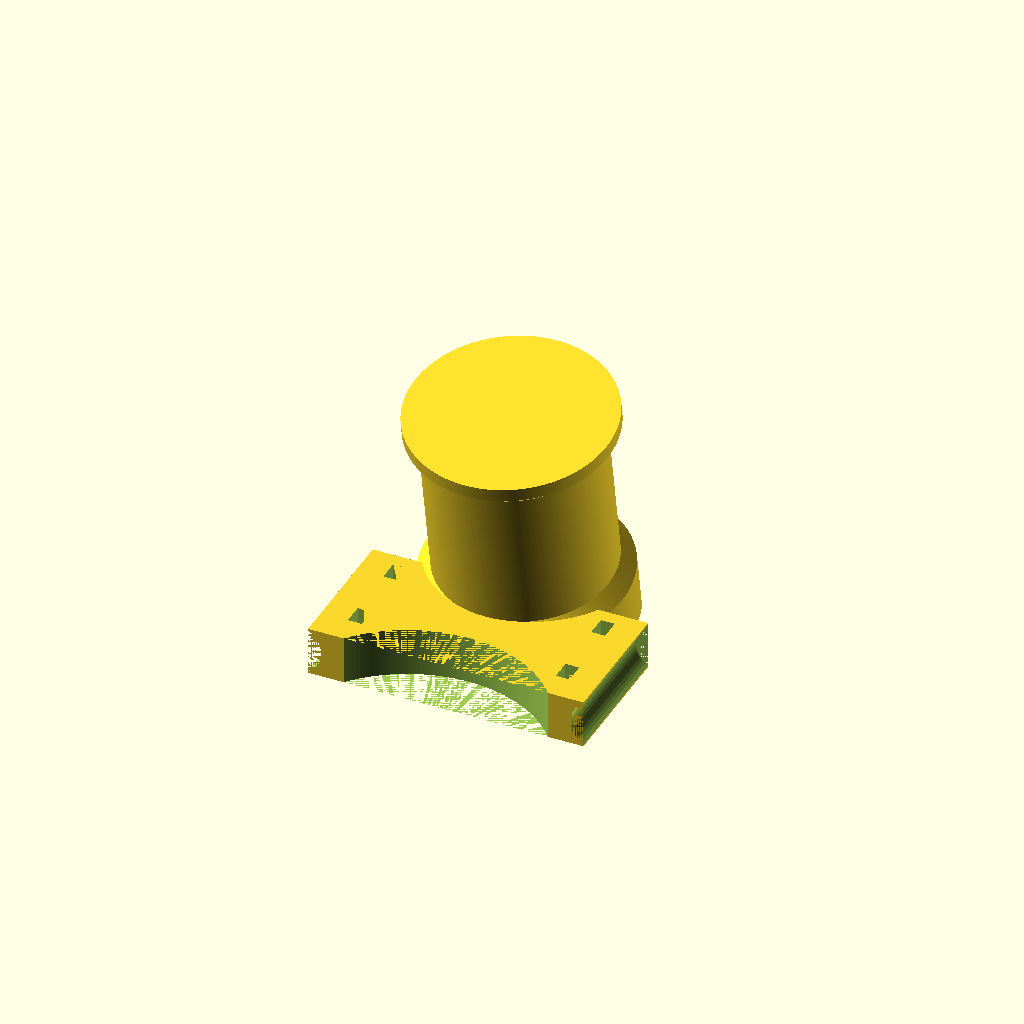
Cell 1: the model at its default parameters.
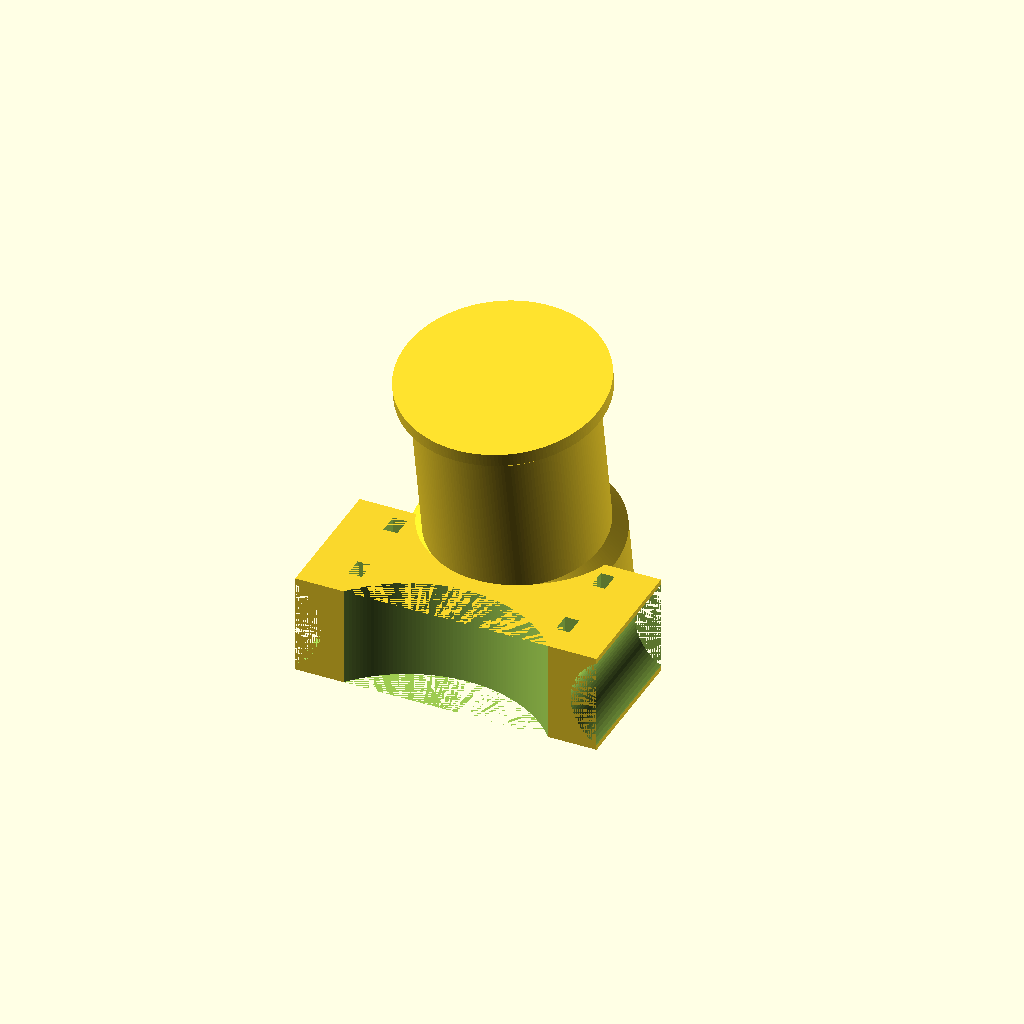
Cell 2: the same model with rail_diameter = 15.
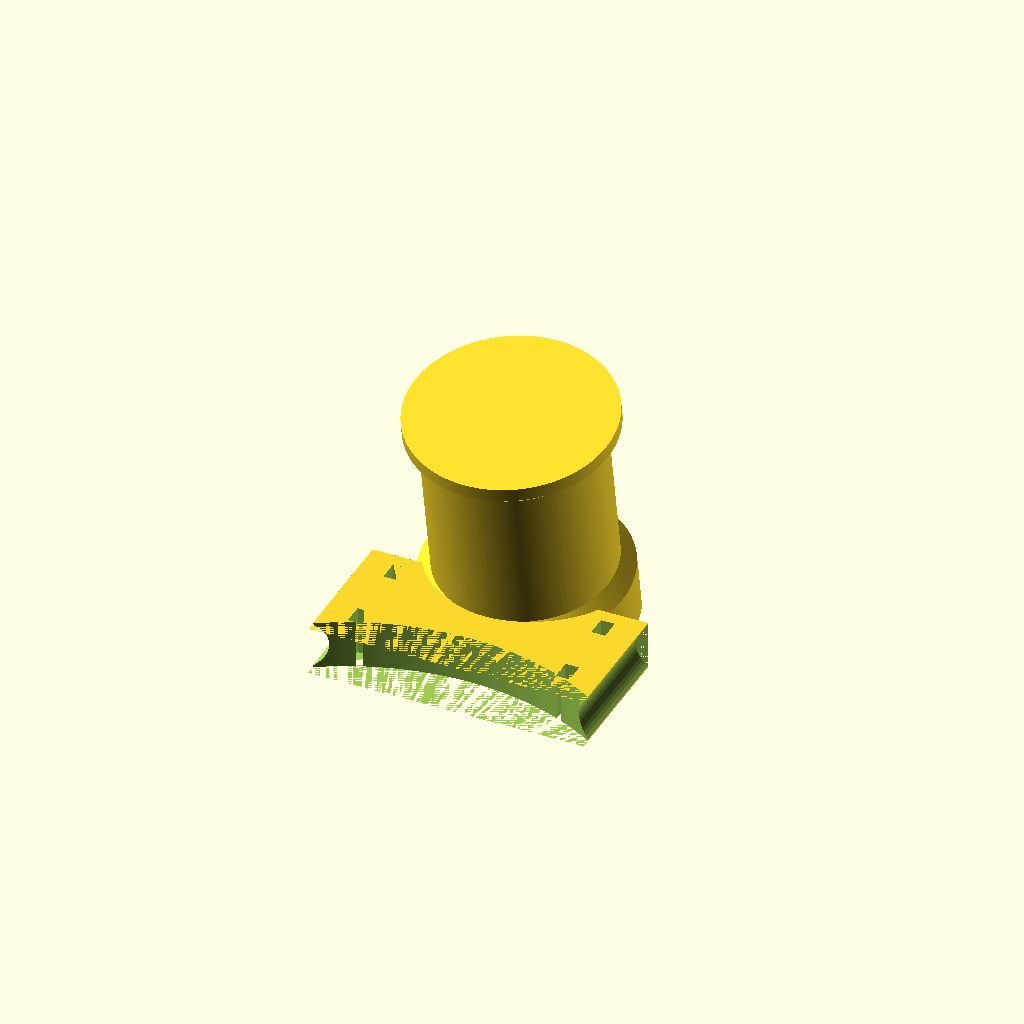
Cell 3: the same model with cutout_diameter = 76.
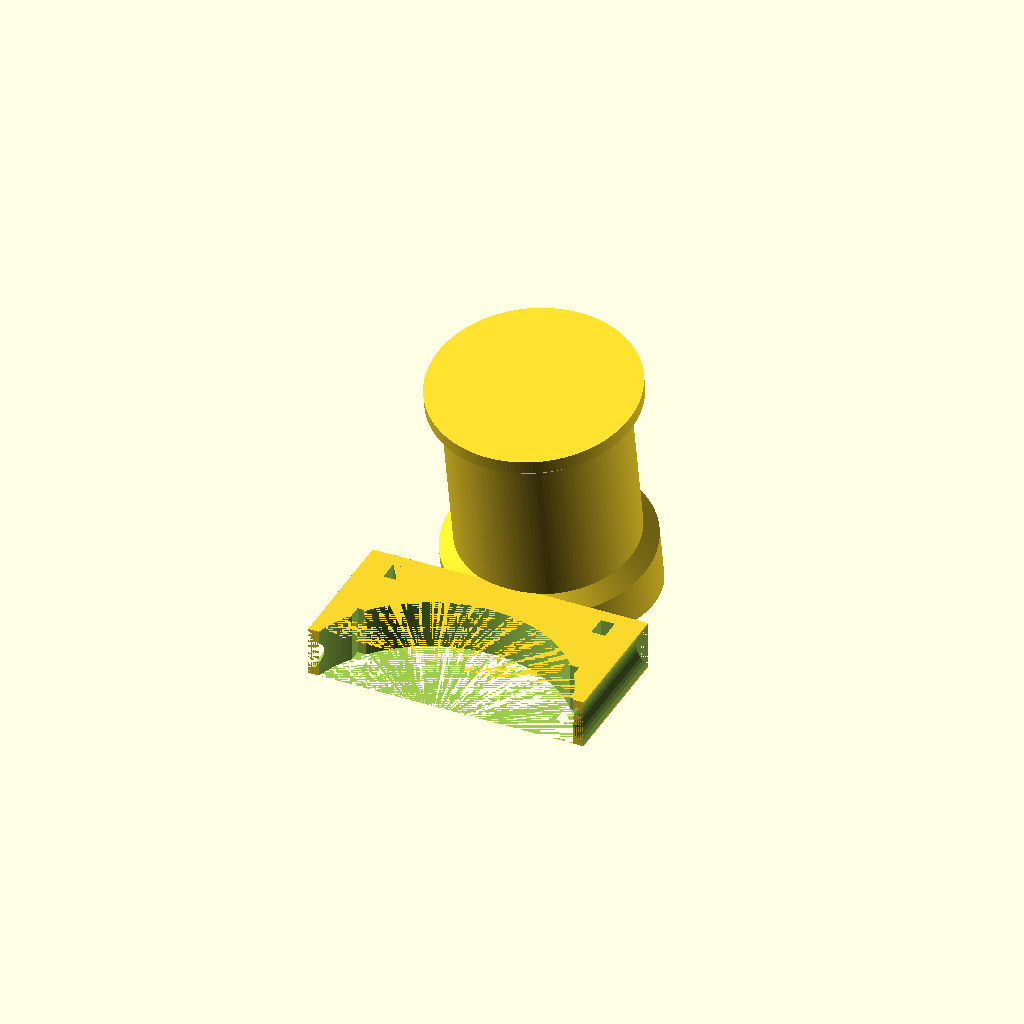
Cell 4: the same model with cutout_depth = 14.
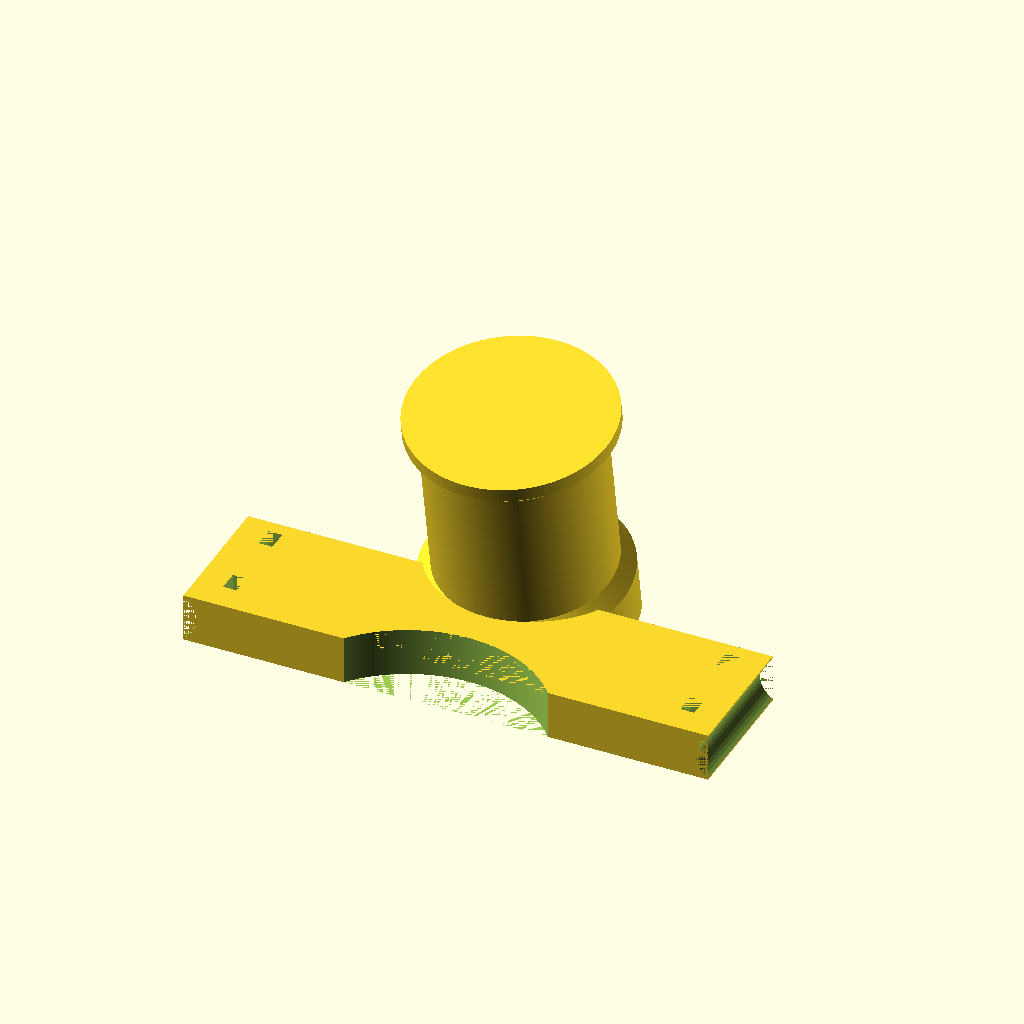
Cell 5 — rail_separation set to 72, the other parameters unchanged.
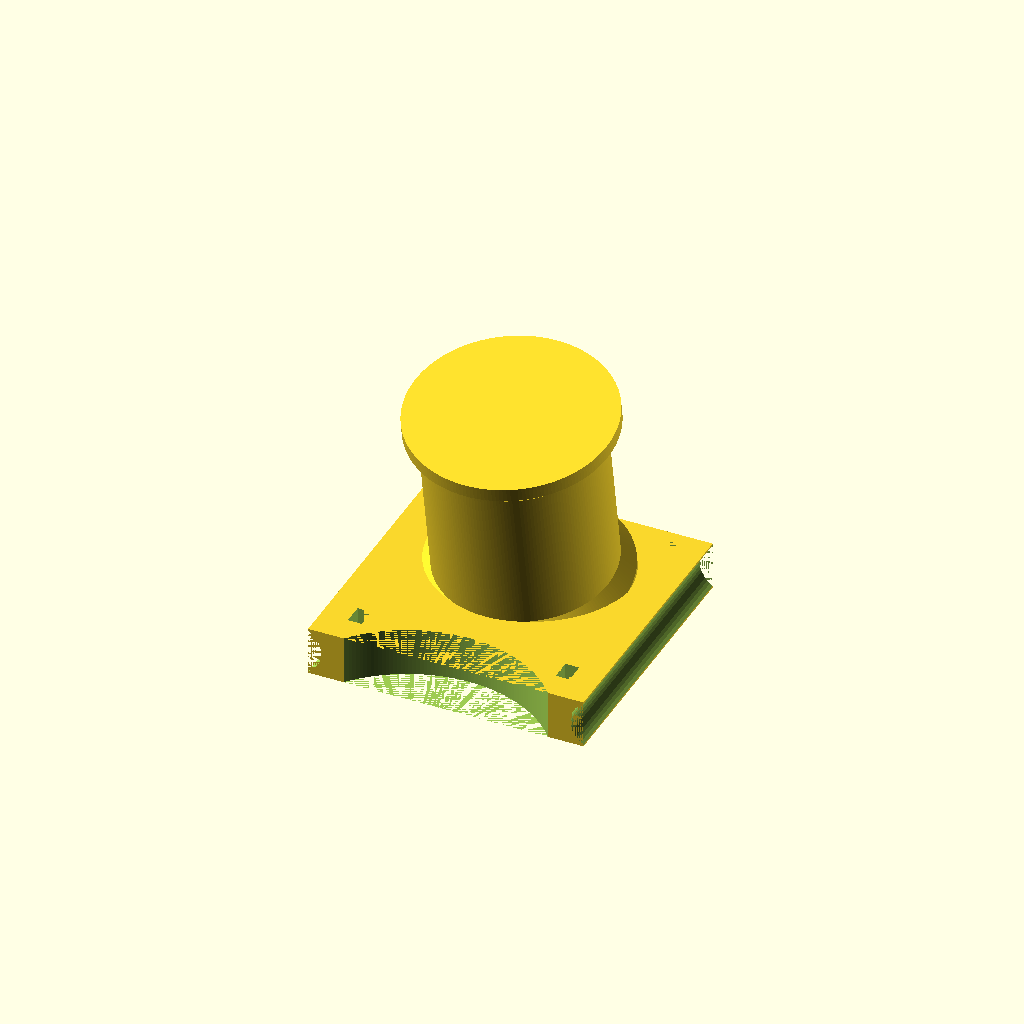
Cell 6 — base_length set to 40, the other parameters unchanged.
All cells are drawn from one camera (rotation 55°, 0°, 25°, orthographic, colour scheme Cornfield), so only the parameter changes between them.
The OpenSCAD source (inputs/thingiverse/files/thing-2989453/files/light-bracket.scad):
$fs = 0.5;
$fa = 0.5;
rail_diameter = 7.5;
cutout_diameter = 38;
cutout_depth = 7;
rail_separation = 36;
base_length = 20;
tie_width = 3;
tie_depth = 2;
gap = 8;
mount_diameter = 25;
mount_height = 22;
saddle_angle = 10;
lip = 2;
base_thickness = rail_diameter - 0.5;
base_width = rail_separation + rail_diameter * 0.5;
wall = 2;
$e = 0.001;

module tie_hole() {
  translate([wall - rail_separation / 2, 0, -$e])
    cube([tie_depth, tie_width, base_thickness + 2*$e]);
}

module base() {
  difference() {
    translate([-base_width / 2, 0, 0])
      cube([base_width, base_length, base_thickness]);
    for (kx = [-1, 1]) {
      translate([kx * (rail_separation + rail_diameter) / 2, -$e, base_thickness / 2])
        rotate([-90, 0, 0])
          cylinder(r = rail_diameter / 2, h = base_length + 2*$e);
    }
    translate([0, cutout_depth - cutout_diameter / 2, -$e])
      cylinder(r = cutout_diameter / 2, h = base_thickness + 2*$e);

    for (y = [2 * wall, base_length - wall - tie_width]) {
      translate([0, y, 0]) {
        tie_hole();
        mirror([1, 0, 0]) tie_hole();
      }
    }
  }
}

module lamp_mount() {
  r = mount_diameter / 2;
  foot = 2 * base_thickness + r * tan(saddle_angle);
  translate([0, cutout_depth + gap + mount_diameter / 2, -base_thickness]) {
    rotate([saddle_angle, 0, 0]) {
      rotate_extrude() {
        polygon([
          [0, 0],
          [r + lip, 0],
          [r + lip, foot - lip],
          [r, foot],
          [r, foot + mount_height],
          [r + lip, foot + mount_height + lip],
          [r + lip, foot + mount_height + 2 * lip],
          [0, foot + mount_height + 2 * lip]
        ]);
      }
    }
  }
}

difference() {
  union() {
    base();
    lamp_mount();
  }
  translate([-100, -100, -100])
    cube([200, 200, 100]);
}
Parameter table extracted from the source (name, type, default, range or options):
rail_diameter: number, default 7.5
cutout_diameter: number, default 38
cutout_depth: number, default 7
rail_separation: number, default 36
base_length: number, default 20
tie_width: number, default 3
tie_depth: number, default 2
gap: number, default 8
mount_diameter: number, default 25
mount_height: number, default 22
saddle_angle: number, default 10
lip: number, default 2
wall: number, default 2
